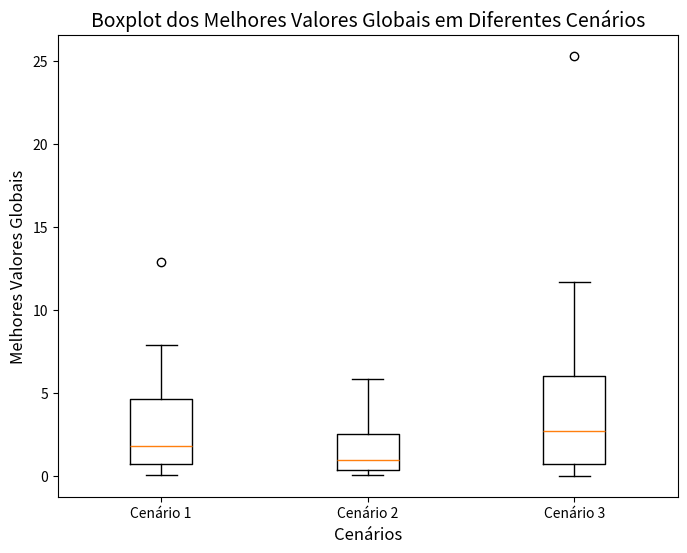

Recreate this plot in Python.
import math
import random
import matplotlib.pyplot as plt 

def fitness(particle,problem="sphere"):

    if(problem == "sphere"):
        resultado = 0
  
        for i in particle:
            resultado += i**2
        
        return resultado
    
    if(problem == "rastrigin"):
        resultado = 0
  
        for i in particle:
            numero = 2 * 3.1415 * i
            p = (numero/180) * math.pi
            resultado+= (i**2) - (10 * math.cos(p)) + 10
    
        return resultado
    
    if(problem == "rosenbrock"):
        resultado = 0
  
        for i in range(0,(len(particle)-1)):
            resultado += 100*(particle[i+1] - particle[i]**2)**2 + (particle[i] - 1)**2
    
        return resultado  


class Particle:
    def __init__(self,minLimit,maxLimit,dimentions,funcFit):
        self.position = [random.uniform(minLimit, maxLimit) for _ in range(dimentions)]
        self.velocity = [random.uniform(-20, 20) for _ in range(dimentions)]
        self.bestPosition = list(self.position)
        self.bestValue = fitness(self.position,funcFit)

    def __str__(self):
        return (f"Partícula: \n"
                f"Posição: {self.position}\n"
                f"Velocidade: {self.velocity}\n"
                f"Melhor Posição Pessoal: {self.bestPosition}\n"
                f"Melhor Valor Pessoal: {self.bestValue}\n")

    def updateVelocity(self, globalBestPosition,chooseW,c1,c2):

        newVelocity = []
        for i in range(len(self.position)):
            r1 = random.random()
            r2 = random.random()
            
            cognitiveComponent = c1 * r1 * (self.bestPosition[i] - self.position[i])
            socialComponent = c2 * r2 * (globalBestPosition[i] - self.position[i])
            inertiaComponent = chooseW * self.velocity[i]
            
            newVelocity.append(inertiaComponent + cognitiveComponent + socialComponent)
        
        self.velocity = newVelocity
    
    def updatePosition(self,minLimit,maxLimit):
       
        newPosition = []
        for i in range(len(self.position)):
            new = self.position[i] + self.velocity[i]

            new = max(minLimit, min(new, maxLimit))
            newPosition.append(new)
        
        self.position = newPosition

    def verifyOutLimit(self,minLimit,maxLimit):
        for i in range(len(self.position)):
            if not(minLimit <= i <= maxLimit): 
                print(f"Partícula {self} fora dos limites")
                self.position = [minLimit,maxLimit]

def pso(minLimit,maxLimit,dimentions,funcFit,particles,interations,typeW,w,wMin,wMax,cooperation,c1,c2):

    sworm = [Particle(minLimit,maxLimit,dimentions,funcFit) for _ in range(particles)]

    bestGlobal = sworm[0].bestPosition
    bestValueGlobal = fitness(bestGlobal,funcFit)
    # print("==================================================================")
    # print(f"Primeiro melhor global: {bestGlobal}")
    # print(f"Primeiro melhor valor global {bestValueGlobal}")
    # print("==================================================================")


    for interation in range(interations):

        if(typeW == "constant"):
            chooseW = w

        if(typeW == "decreasing"):
            chooseW = wMax - (wMax - wMin) * (interation / interations)

        #c = 1
        for particle in sworm:
            
            # print("==================================================================")
            # print(f"Número {c}")
            # print(particle)

            if(cooperation == "global"):
                particle.updateVelocity(bestGlobal,chooseW,c1,c2)

                particle.updatePosition(minLimit,maxLimit)

                particle.verifyOutLimit(minLimit,maxLimit)

            if(cooperation == "local"):

                leftParticle = (sworm.index(particle) - 1) % len(sworm)
                rightParticle = (sworm.index(particle) + 1) % len(sworm)
        
                localParticles = [sworm[leftParticle], sworm[sworm.index(particle)], sworm[rightParticle]]

                bestParticleLocal = min(localParticles, key=lambda particle: fitness(particle.position))

                particle.updateVelocity(bestParticleLocal.position,chooseW,c1,c2)

                particle.updatePosition(minLimit,maxLimit)

                particle.verifyOutLimit(minLimit,maxLimit)
            
            fit = fitness(particle.position)

            if (fit < particle.bestValue):
                particle.bestValue = fit
                particle.bestPosition = list(particle.position)

            if (fit < bestValueGlobal):
                bestValueGlobal = fit
                bestGlobal = list(particle.position)
           

            #c=c+1

        #print(f"Iteração {interation + 1}/{interations} - Melhor valor global: {bestValueGlobal}")
    
    print(f"Melhor solução encontrada: {bestGlobal} com valor: {bestValueGlobal}")

    return bestValueGlobal

def plotGraft(scenario1, scenario2,scenario3, execution=30):

    executions = execution

    scenarioConjunt = [scenario1,scenario2,scenario3]

    data = []

    for scenario in scenarioConjunt:
        resultsSceanrios = [] 
        for _ in range(executions):
            bestValue = pso(
                minLimit=scenario["minLimit"],
                maxLimit=scenario["maxLimit"],
                dimentions=scenario["dimentions"],
                funcFit=scenario["funcFit"],
                particles=scenario["particles"],
                interations=scenario["interations"],
                typeW=scenario["typeW"],
                w=scenario["w"],
                wMax=scenario["wMax"],
                wMin=scenario["wMin"],
                cooperation=scenario["cooperation"],
                c1=scenario["c1"],
                c2=scenario["c2"]
            ) 
            resultsSceanrios.append(bestValue)
    
    
        data.append(resultsSceanrios)


    plt.figure(figsize=(8, 6))
    plt.boxplot(data, labels=[f'Cenário {index + 1}' for index, _ in enumerate(scenarioConjunt)])


    plt.title('Boxplot dos Melhores Valores Globais em Diferentes Cenários', fontsize=14)
    plt.xlabel('Cenários', fontsize=12)
    plt.ylabel('Melhores Valores Globais', fontsize=12)


    plt.show()


scenarios1 = {'minLimit':-100,"maxLimit":100,"dimentions":2,"funcFit":"sphere","particles":30,"interations":100,"typeW":"constant","w":1,"wMin":0.7,"wMax":1.2,"cooperation":"global","c1":2.05,"c2":2.05}
        
scenarios2 = {"minLimit":-100,"maxLimit":100,"dimentions":2,"funcFit":"rastrigin","particles":30,"interations":100,"typeW":"constant","w":1,"wMin":0.7,"wMax":1.2,"cooperation":"global","c1":2.05,"c2":2.05}

scenarios3 = {"minLimit":-100,"maxLimit":100,"dimentions":2,"funcFit":"rosenbrock","particles":30,"interations":100,"typeW":"constant","w":1,"wMin":0.7,"wMax":1.2,"cooperation":"global","c1":2.05,"c2":2.05}

plotGraft(scenario1=scenarios1,
          scenario2=scenarios2,
          scenario3=scenarios3,
          execution=30)

#Instruções

# função fitnes - sphere - rastringin - rosenbrock
# tipoW - decreasing - constant
# tipo de comperação - local - global

